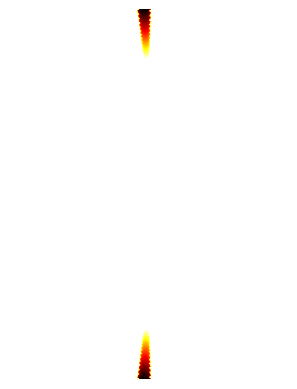

Reproduce this figure in Python. (Note: this script raises an exception after producing the figure.)
import numpy as np
import matplotlib.pyplot as plt
import matplotlib.animation as animation

# Define properties of the Mandelbrot set
WIDTH = 600
HEIGHT = 400
MAX_ITER = 100


# Generate the Mandelbrot set
def mandelbrot(c):
    z = c
    n = 0
    while abs(z) <= 2 and n < MAX_ITER:
        z = z * z + c
        n += 1
    if n == MAX_ITER:
        return MAX_ITER
    return n


# Create the zoom effect
def zoom(xmin, xmax, ymin, ymax, zoom=0.1):
    width = xmax - xmin
    height = ymax - ymin
    factor = zoom
    return (
        xmin + width * factor,
        xmax - width * factor,
        ymin + height * factor,
        ymax - height * factor,
    )


# Generate the frames
def generate_frames(xmin, xmax, ymin, ymax):
    r1 = np.linspace(xmin, xmax, WIDTH)
    r2 = np.linspace(ymin, ymax, HEIGHT)
    return (r1, r2, np.array([[mandelbrot(complex(r, i)) for r in r1] for i in r2]))


# Create the animation
def animate(i):
    global XMIN, XMAX, YMIN, YMAX
    XMIN, XMAX, YMIN, YMAX = zoom(XMIN, XMAX, YMIN, YMAX)
    ax.clear()
    ax.imshow(
        generate_frames(XMIN, XMAX, YMIN, YMAX)[2],
        cmap="hot",
        interpolation="bilinear",
        extent=[XMIN, XMAX, YMIN, YMAX],
    )
    plt.axis("off")


XMIN, XMAX, YMIN, YMAX = -0.9, -0.6, -0.2, 0.2
fig, ax = plt.subplots()

ani = animation.FuncAnimation(fig, animate, frames=100, interval=100)
ani.save("mandelbrot_zoom.mp4", writer="ffmpeg", fps=10)
print("Animation saved as mandelbrot_zoom.mp4")

plt.show()
